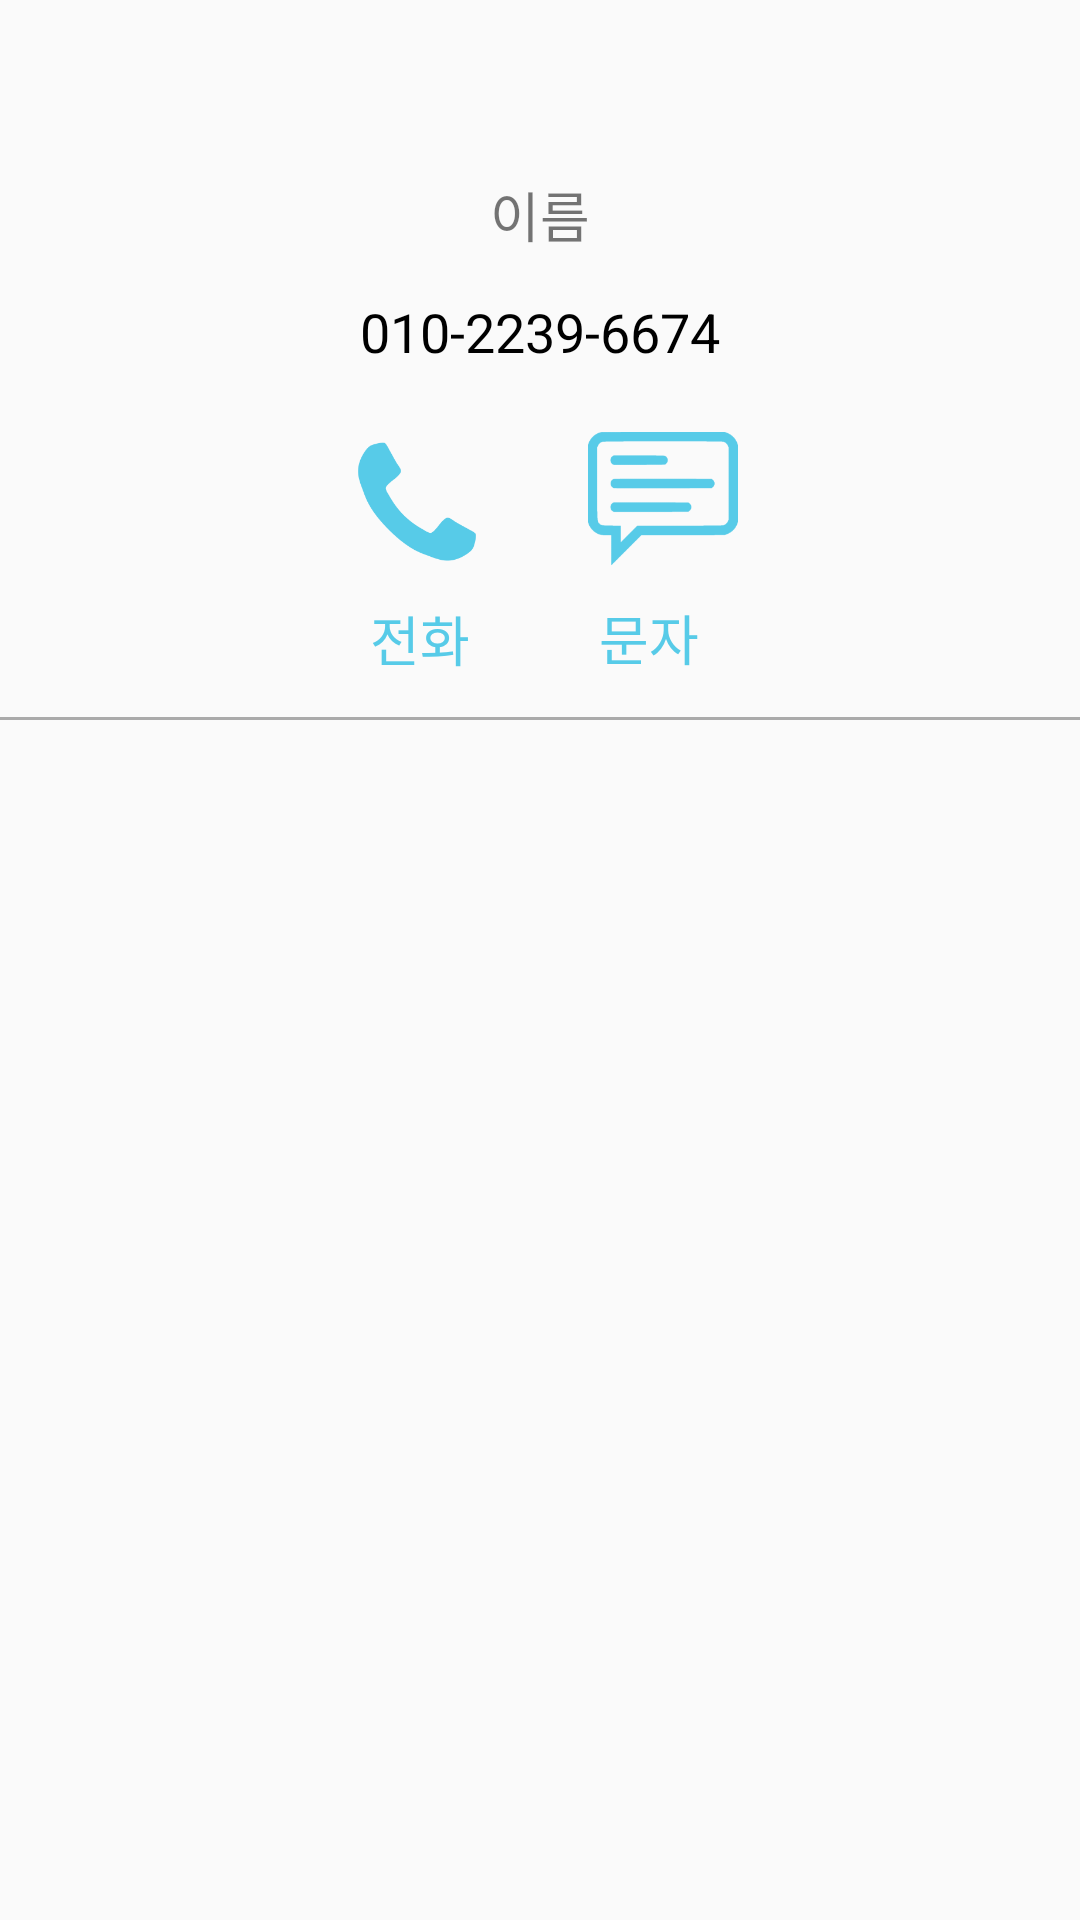

Android layout source for this screen:
<!-- AndroidManifest.xml: application theme AppTheme -->
<!-- res/layout/activity_phone_detail.xml -->
<?xml version="1.0" encoding="utf-8"?>
<androidx.constraintlayout.widget.ConstraintLayout xmlns:android="http://schemas.android.com/apk/res/android"
    xmlns:app="http://schemas.android.com/apk/res-auto"
    xmlns:tools="http://schemas.android.com/tools"
    android:layout_width="match_parent"
    android:layout_height="match_parent"
    tools:context=".activities.PhoneDetailActivity">

    <LinearLayout
        android:id="@+id/topBar"
        android:layout_width="match_parent"
        android:layout_height="55dp"
        android:gravity="center"
        android:orientation="horizontal"
        android:padding="3dp"
        app:layout_constraintBottom_toBottomOf="parent"
        app:layout_constraintTop_toTopOf="parent"
        app:layout_constraintVertical_bias="0.001"
        tools:layout_editor_absoluteX="0dp">

        <ImageButton
            android:id="@+id/backBtn"
            android:layout_width="wrap_content"
            android:layout_height="wrap_content"
            android:layout_weight="1"
            android:background="#00FFFFFF"
            app:srcCompat="@drawable/back_button" />

        <ImageView
            android:id="@+id/imageView2"
            android:layout_width="wrap_content"
            android:layout_height="wrap_content"
            android:layout_weight="4"
            android:visibility="invisible"
            app:srcCompat="@drawable/logo_blue_top" />

        <ImageButton
            android:id="@+id/menuBtn"
            android:layout_width="wrap_content"
            android:layout_height="wrap_content"
            android:layout_weight="1"
            android:background="#00FFFFFF"
            android:visibility="invisible"
            app:srcCompat="@drawable/menu_button"
            tools:ignore="MissingConstraints" />

    </LinearLayout>

    <View
        android:id="@+id/view"
        android:layout_width="match_parent"
        android:layout_height="1dp"
        android:background="@android:color/darker_gray"
        app:layout_constraintBottom_toTopOf="@+id/recyclerView"
        app:layout_constraintTop_toTopOf="parent"
        app:layout_constraintVertical_bias="1.0"
        tools:layout_editor_absoluteX="0dp" />

    <androidx.recyclerview.widget.RecyclerView
        android:id="@+id/recyclerView"
        android:layout_width="match_parent"
        android:layout_height="400dp"
        app:layout_constraintBottom_toBottomOf="parent"
        app:layout_constraintTop_toTopOf="parent"
        app:layout_constraintVertical_bias="1.0"
        tools:layout_editor_absoluteX="0dp" />

    <ImageButton
        android:id="@+id/MessageButton"
        android:layout_width="wrap_content"
        android:layout_height="wrap_content"
        android:background="#00FFFFFF"
        android:src="@drawable/message"
        android:tint="@color/colorAccent"
        app:layout_constraintBottom_toTopOf="@+id/recyclerView"
        app:layout_constraintEnd_toEndOf="parent"
        app:layout_constraintHorizontal_bias="0.219"
        app:layout_constraintStart_toEndOf="@+id/callButton"
        app:layout_constraintTop_toTopOf="parent"
        app:layout_constraintVertical_bias="0.737" />

    <TextView
        android:id="@+id/nameView"
        android:layout_width="wrap_content"
        android:layout_height="wrap_content"
        android:text="이름"
        android:textSize="18sp"
        app:layout_constraintBottom_toTopOf="@+id/numberView"
        app:layout_constraintEnd_toEndOf="parent"
        app:layout_constraintStart_toStartOf="parent"
        app:layout_constraintTop_toTopOf="parent"
        app:layout_constraintVertical_bias="0.81" />

    <ImageButton
        android:id="@+id/callButton"
        android:layout_width="wrap_content"
        android:layout_height="wrap_content"
        android:background="#00FFFFFF"
        android:src="@drawable/phone"
        android:tint="@color/colorAccent"
        app:layout_constraintBottom_toTopOf="@+id/recyclerView"
        app:layout_constraintEnd_toEndOf="parent"
        app:layout_constraintHorizontal_bias="0.368"
        app:layout_constraintStart_toStartOf="parent"
        app:layout_constraintTop_toTopOf="parent"
        app:layout_constraintVertical_bias="0.758" />

    <TextView
        android:id="@+id/numberView"
        android:layout_width="wrap_content"
        android:layout_height="wrap_content"
        android:text="010-2239-6674"
        android:textColor="#000000"
        android:textSize="18sp"
        app:layout_constraintBottom_toTopOf="@+id/recyclerView"
        app:layout_constraintEnd_toEndOf="parent"
        app:layout_constraintStart_toStartOf="parent"
        app:layout_constraintTop_toTopOf="parent"
        app:layout_constraintVertical_bias="0.456" />

    <TextView
        android:id="@+id/textView5"
        android:layout_width="wrap_content"
        android:layout_height="wrap_content"
        android:text="문자"
        android:textColor="@color/colorAccent"
        android:textSize="18sp"
        app:layout_constraintBottom_toTopOf="@+id/recyclerView"
        app:layout_constraintEnd_toEndOf="parent"
        app:layout_constraintHorizontal_bias="0.611"
        app:layout_constraintStart_toStartOf="parent"
        app:layout_constraintTop_toBottomOf="@+id/MessageButton"
        app:layout_constraintVertical_bias="0.431" />

    <TextView
        android:id="@+id/textView4"
        android:layout_width="wrap_content"
        android:layout_height="wrap_content"
        android:text="전화"
        android:textColor="@color/colorAccent"
        android:textSize="18sp"
        app:layout_constraintBottom_toTopOf="@+id/recyclerView"
        app:layout_constraintEnd_toEndOf="parent"
        app:layout_constraintHorizontal_bias="0.378"
        app:layout_constraintStart_toStartOf="parent"
        app:layout_constraintTop_toBottomOf="@+id/callButton"
        app:layout_constraintVertical_bias="0.295" />

</androidx.constraintlayout.widget.ConstraintLayout>
<!-- resources referenced by this layout -->
<resources>
  <color name="colorAccent">#57CBE8</color>
  <!-- drawable back_button: png bitmap (drawable-hdpi, 650 bytes) -->
  <!-- drawable logo_blue_top: png bitmap (drawable-hdpi, 4625 bytes) -->
  <!-- drawable message: png bitmap (drawable-hdpi, 2342 bytes) -->
  <!-- drawable phone: png bitmap (drawable-hdpi, 1199 bytes) -->
  <style name="AppTheme" parent="Theme.AppCompat.Light.DarkActionBar">
          
          <item name="colorPrimary">@color/colorAccent</item>
          <item name="colorPrimaryDark">@color/colorAccent</item>
          <item name="colorAccent">@color/colorAccent</item>
          <item name="windowActionBar">false</item>
          <item name="windowNoTitle">true</item>
  
      </style>
</resources>
